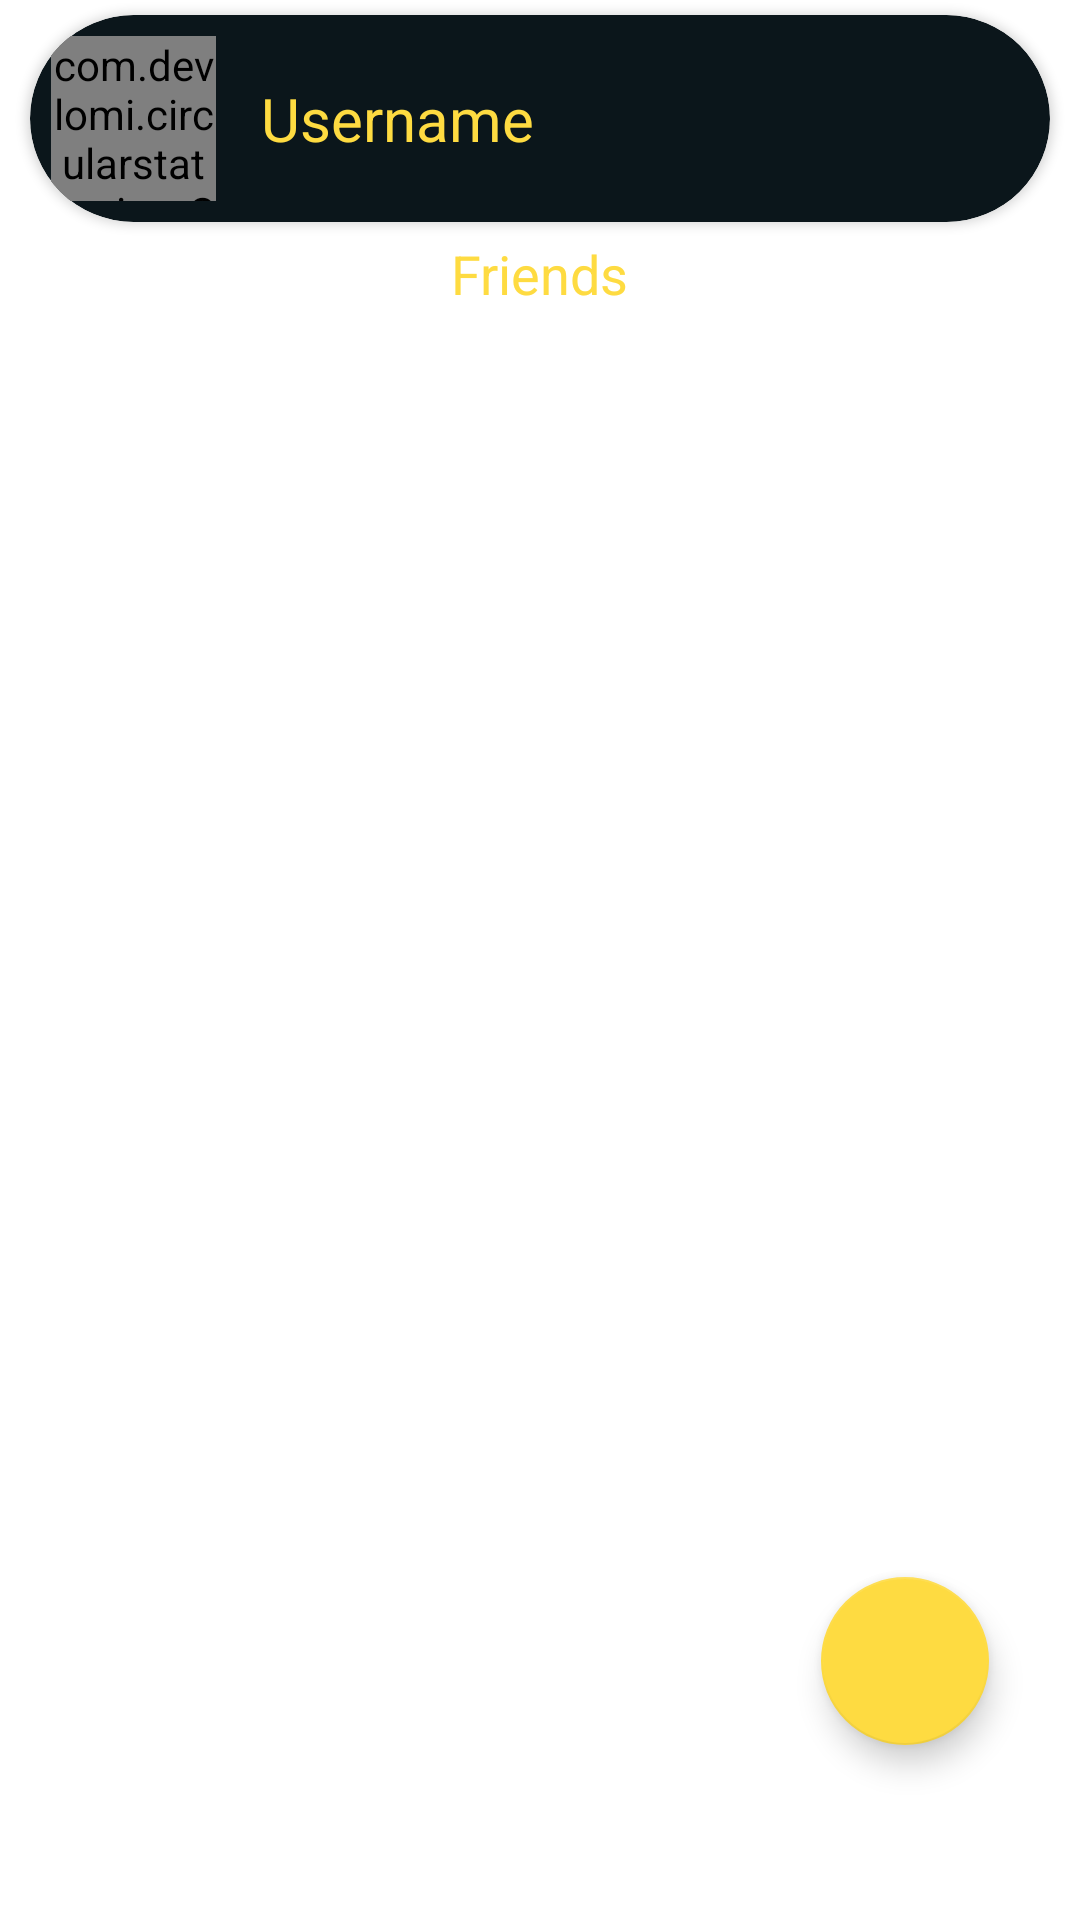

Reconstruct the res/layout file that produces this screen, plus the resources it refers to.
<!-- AndroidManifest.xml: application theme Theme.WhatsUp -->
<!-- res/layout/fragment_statusf.xml -->
<?xml version="1.0" encoding="utf-8"?>
<androidx.constraintlayout.widget.ConstraintLayout xmlns:android="http://schemas.android.com/apk/res/android"
    xmlns:app="http://schemas.android.com/apk/res-auto"
    xmlns:tools="http://schemas.android.com/tools"
    android:layout_width="match_parent"
    android:layout_height="match_parent"
    tools:context=".fragments.statusf">

    


    <androidx.cardview.widget.CardView
        android:id="@+id/cr2"
        android:layout_width="match_parent"
        android:layout_height="wrap_content"
        android:layout_marginLeft="10dp"
        android:layout_marginTop="5dp"
        android:layout_marginRight="10dp"
        android:elevation="10dp"
        app:cardBackgroundColor="@color/cc"
        app:cardCornerRadius="65dp"
        app:layout_constraintEnd_toEndOf="parent"
        app:layout_constraintStart_toStartOf="parent"
        app:layout_constraintTop_toTopOf="parent">

        <androidx.constraintlayout.widget.ConstraintLayout
            android:layout_width="match_parent"
            android:layout_height="match_parent"
            android:paddingLeft="7dp"
            android:paddingTop="7dp"
            android:paddingRight="10dp"
            android:paddingBottom="7dp">

            <de.hdodenhof.circleimageview.CircleImageView
                android:id="@+id/imview2"
                android:layout_width="55dp"
                android:layout_height="55dp"
                android:layout_centerInParent="true"
                android:padding="4dp"
                android:src="@drawable/man"
                app:layout_constraintStart_toStartOf="parent"
                app:layout_constraintTop_toTopOf="parent" />

            <com.devlomi.circularstatusview.CircularStatusView
                android:id="@+id/circular_status_view2"
                android:layout_width="55dp"
                android:layout_height="55dp"
                android:layout_centerVertical="true"
                app:layout_constraintStart_toStartOf="parent"
                app:layout_constraintTop_toTopOf="parent"
                app:portion_color="@color/text"
                app:portion_spacing="3dp"
                app:portion_width="3dp" />

            <TextView
                android:id="@+id/textView132"
                android:layout_width="wrap_content"
                android:layout_height="wrap_content"
                android:layout_marginStart="15dp"
                android:text="Username"
                android:textColor="@color/text"
                android:textSize="20sp"
                app:layout_constraintBottom_toBottomOf="parent"
                app:layout_constraintStart_toEndOf="@+id/imview2"
                app:layout_constraintTop_toTopOf="parent" />

            <TextView
                android:id="@+id/textView92"
                android:layout_width="wrap_content"
                android:layout_height="wrap_content"
                android:layout_marginEnd="10dp"
                android:text="Ussername"
                android:textColor="@color/text1"
                android:textSize="10sp"
                android:visibility="invisible"
                app:layout_constraintBottom_toBottomOf="parent"
                app:layout_constraintEnd_toEndOf="parent"
                app:layout_constraintTop_toTopOf="parent" />

        </androidx.constraintlayout.widget.ConstraintLayout>
    </androidx.cardview.widget.CardView>

    <com.google.android.material.floatingactionbutton.FloatingActionButton
        android:id="@+id/floatingActionButton3"
        android:layout_width="wrap_content"
        android:layout_height="wrap_content"
        android:clickable="true"
        android:src="@drawable/ic_baseline_add_24"
        app:backgroundTint="@color/text"
        app:layout_constraintBottom_toBottomOf="parent"
        app:layout_constraintEnd_toEndOf="parent"
        app:layout_constraintHorizontal_bias="0.9"
        app:layout_constraintStart_toStartOf="parent"
        app:layout_constraintTop_toTopOf="parent"
        app:layout_constraintVertical_bias="0.9" />

    <androidx.recyclerview.widget.RecyclerView
        android:id="@+id/rv5"
        android:layout_width="0dp"
        android:layout_height="0dp"
        android:layout_marginTop="5dp"
        android:paddingTop="5dp"
        app:layoutManager="androidx.recyclerview.widget.LinearLayoutManager"
        app:layout_constraintBottom_toBottomOf="parent"
        app:layout_constraintEnd_toEndOf="parent"
        app:layout_constraintHorizontal_bias="0.0"
        app:layout_constraintStart_toStartOf="parent"
        app:layout_constraintTop_toBottomOf="@+id/textView15"
        tools:listitem="@layout/itemstatus" />

    <TextView
        android:id="@+id/textView15"
        android:layout_width="wrap_content"
        android:layout_height="wrap_content"
        android:layout_marginTop="5dp"
        android:text="Friends"
        android:textColor="@color/text"
        android:textSize="18sp"
        app:layout_constraintEnd_toEndOf="parent"
        app:layout_constraintStart_toStartOf="parent"
        app:layout_constraintTop_toBottomOf="@+id/cr2" />

</androidx.constraintlayout.widget.ConstraintLayout>
<!-- res/layout/itemstatus.xml (included above) -->
<?xml version="1.0" encoding="utf-8"?>
<androidx.constraintlayout.widget.ConstraintLayout xmlns:android="http://schemas.android.com/apk/res/android"
    xmlns:app="http://schemas.android.com/apk/res-auto"


    xmlns:tools="http://schemas.android.com/tools"
    android:id="@+id/image_layout"
    android:layout_width="match_parent"
    android:layout_height="wrap_content"
    android:paddingLeft="10dp"
    android:paddingTop="5dp"
    android:paddingRight="10dp"
    app:layout_constraintEnd_toEndOf="parent"
    app:layout_constraintLeft_toLeftOf="parent"
    app:layout_constraintTop_toTopOf="parent">

    <androidx.cardview.widget.CardView
        android:id="@+id/cr1"
        android:layout_width="match_parent"
        android:layout_height="wrap_content"
        android:elevation="10dp"
        app:cardBackgroundColor="@color/cc"
        app:cardCornerRadius="65dp"
        app:layout_constraintBottom_toBottomOf="parent"
        app:layout_constraintEnd_toEndOf="parent"
        app:layout_constraintStart_toStartOf="parent"
        app:layout_constraintTop_toTopOf="parent">

        <androidx.constraintlayout.widget.ConstraintLayout
            android:layout_width="match_parent"
            android:layout_height="match_parent"
            android:paddingLeft="7dp"
            android:paddingTop="5dp"
            android:paddingRight="10dp"
            android:paddingBottom="5dp">

            <de.hdodenhof.circleimageview.CircleImageView
                android:id="@+id/imview3"
                android:layout_width="55dp"
                android:layout_height="55dp"
                android:layout_centerInParent="true"
                android:padding="4dp"
                android:src="@drawable/man"
                app:layout_constraintStart_toStartOf="parent"
                app:layout_constraintTop_toTopOf="parent" />

            <com.devlomi.circularstatusview.CircularStatusView
                android:id="@+id/circular_status_view"
                android:layout_width="55dp"
                android:layout_height="55dp"
                android:layout_centerVertical="true"
                app:layout_constraintStart_toStartOf="parent"
                app:layout_constraintTop_toTopOf="parent"
                app:portion_color="@color/text"
                app:portion_spacing="2dp"
                app:portion_width="2dp"
                app:portions_count="8" />

            <TextView
                android:id="@+id/textView13"
                android:layout_width="wrap_content"
                android:layout_height="wrap_content"
                android:layout_marginStart="15dp"
                android:layout_marginTop="-10dp"
                android:layout_marginBottom="14dp"
                android:text="Username"
                android:textColor="@color/text"
                android:textSize="20sp"
                app:layout_constraintBottom_toBottomOf="parent"
                app:layout_constraintStart_toEndOf="@+id/imview"
                app:layout_constraintTop_toTopOf="parent" />

            <TextView
                android:id="@+id/textView9"
                android:layout_width="wrap_content"
                android:layout_height="wrap_content"
                android:layout_marginStart="15dp"
                android:text="Ussername"
                android:textColor="@color/text1"
                android:textSize="10sp"
                app:layout_constraintBottom_toBottomOf="parent"
                app:layout_constraintStart_toEndOf="@+id/imview"
                app:layout_constraintTop_toBottomOf="@+id/textView13" />

        </androidx.constraintlayout.widget.ConstraintLayout>
    </androidx.cardview.widget.CardView>

</androidx.constraintlayout.widget.ConstraintLayout>
<!-- resources referenced by this layout -->
<resources>
  <color name="cc">#0B161B</color>
  <color name="text">#FEDB41</color>
  <color name="text1">#AA932D</color>
  <style name="Theme.WhatsUp" parent="Theme.MaterialComponents.Light.NoActionBar">
          
          <item name="colorPrimary">@color/purple_500</item>
          <item name="colorPrimaryVariant">@color/purple_700</item>
          <item name="colorOnPrimary">@color/white</item>
  
          
          <item name="colorSecondary">@color/teal_200</item>
          <item name="colorSecondaryVariant">@color/teal_700</item>
          <item name="colorOnSecondary">@color/black</item>
          
          <item name="android:statusBarColor" tools:targetApi="l">?attr/colorPrimaryVariant</item>
          
      </style>
  <color name="purple_500">#72292929</color>
  <color name="purple_700">#FF000000</color>
  <color name="white">#FFFFFFFF</color>
  <color name="teal_200">#FF03DAC5</color>
  <color name="teal_700">#FF018786</color>
  <color name="black">#FF000000</color>
</resources>
